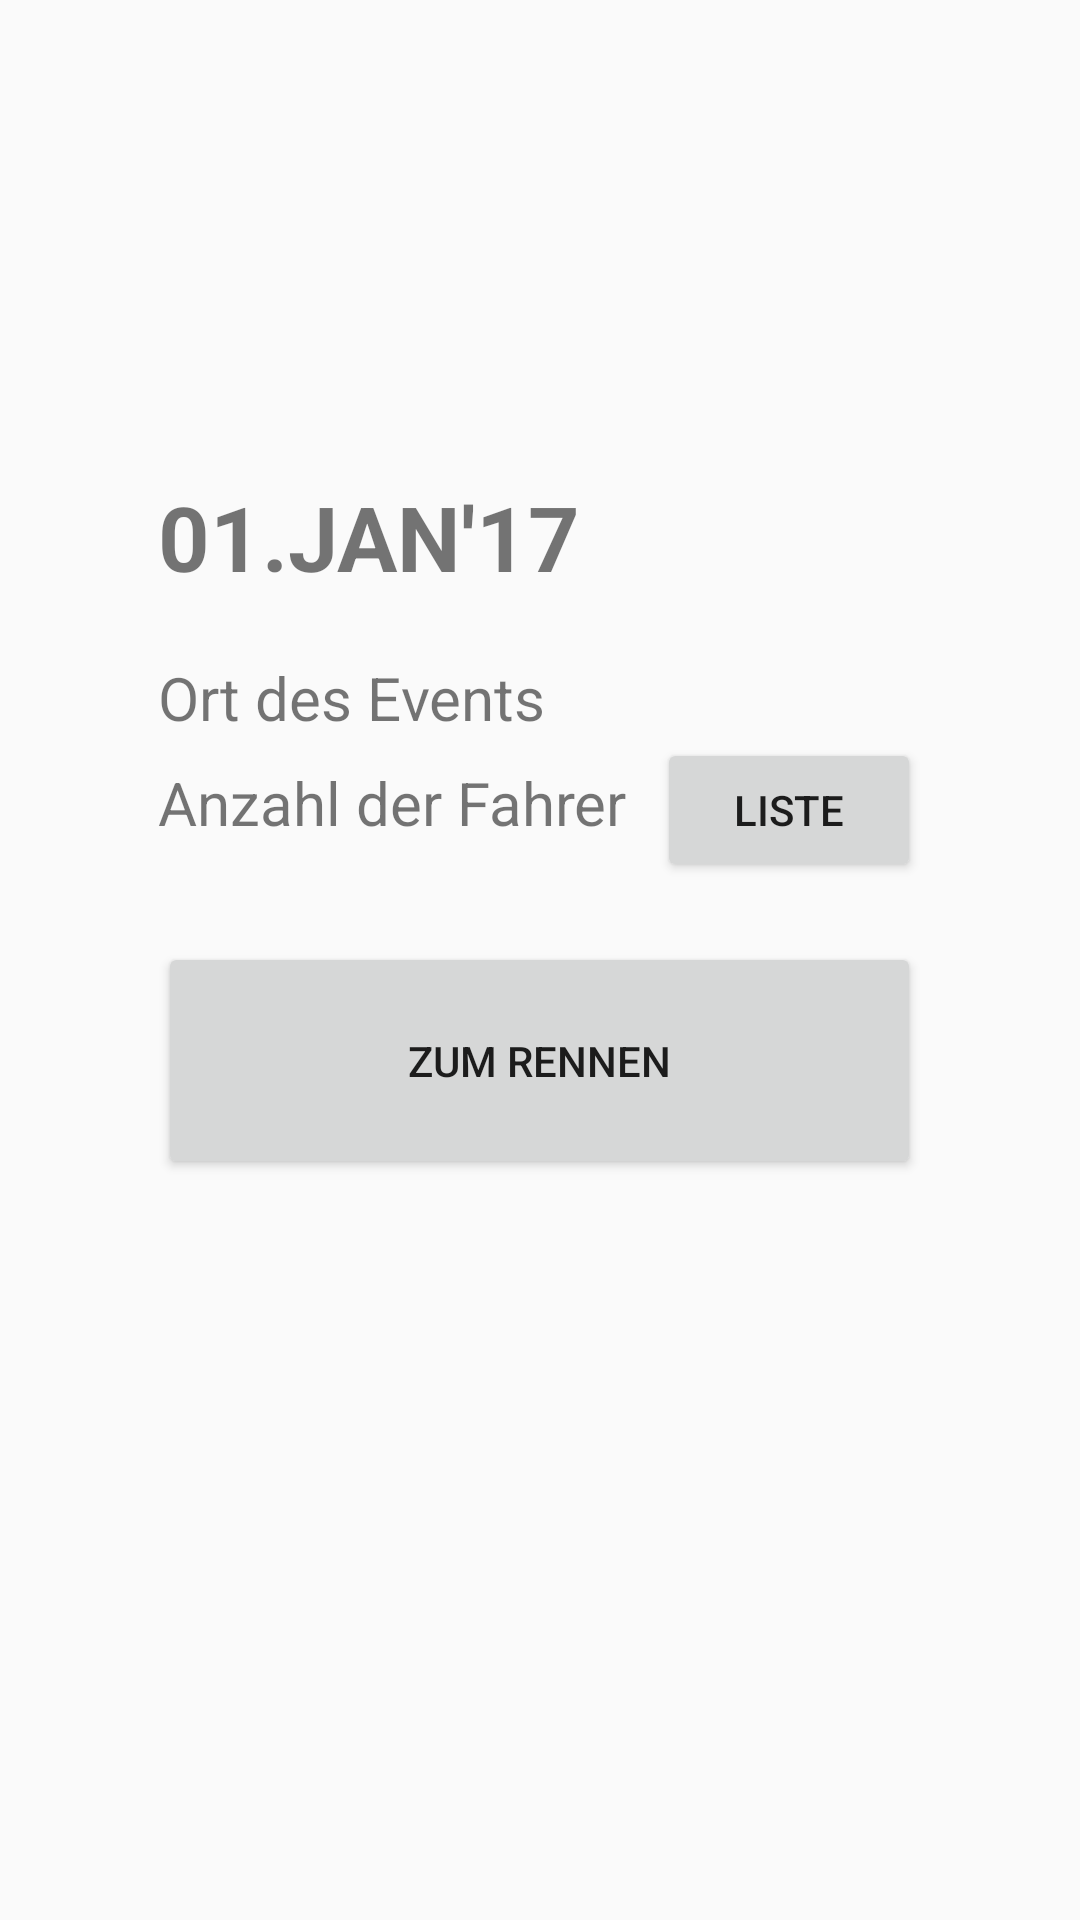

Layout XML and referenced resources for this Android screen:
<!-- AndroidManifest.xml: application theme AppTheme -->
<!-- res/layout/activity_not_finished_event_detail.xml -->
<?xml version="1.0" encoding="utf-8"?>
<RelativeLayout
        xmlns:android="http://schemas.android.com/apk/res/android"
        xmlns:tools="http://schemas.android.com/tools"
        android:id="@+id/activity_not_finished_event_detail"
        android:layout_width="match_parent"
        android:layout_height="match_parent"
        tools:context="com.example.erxn.sandbahnapp.NotFinishedEventDetailActivity">

    <LinearLayout
            android:layout_width="wrap_content"
            android:layout_height="wrap_content"
            android:orientation="vertical"
            android:minWidth="200dp"
            android:layout_centerInParent="true">

        <TextView
                android:id="@+id/TV_EVENT_DATE"
                android:layout_width="match_parent"
                android:layout_height="wrap_content"
                android:textSize="30sp"
                android:textStyle="bold"
                android:text="01.JAN'17"/>

        <TextView
                android:id="@+id/TV_DETAIL_ORT"
                android:layout_width="match_parent"
                android:layout_height="wrap_content"
                android:layout_marginTop="20dp"
                android:textSize="20sp"
                android:text="Ort des Events"/>


        <LinearLayout
                android:layout_width="match_parent"
                android:layout_height="wrap_content"
                android:orientation="horizontal">

            <TextView
                    android:id="@+id/TV_DETAIL_ANZAHL_FAHRER"
                    android:layout_width="wrap_content"
                    android:layout_height="wrap_content"
                    android:textSize="20sp"
                    android:text="Anzahl der Fahrer"/>

            <Button
                    android:id="@+id/BUTTON_LIST_DRIVERS_DETAIL"
                    android:layout_width="wrap_content"
                    android:layout_height="wrap_content"
                    android:layout_marginLeft="10dp"
                    android:text="Liste"
                    android:onClick="clicked"/>

        </LinearLayout>

        <LinearLayout
                android:layout_width="match_parent"
                android:layout_height="wrap_content"
                android:orientation="vertical">
            <Button
                    android:id="@+id/BUTTON_ZUM_RENNEN"
                    android:layout_width="match_parent"
                    android:layout_height="wrap_content"
                    android:layout_marginTop="20dp"
                    android:padding="30dp"
                    android:text="zum Rennen"
                    android:onClick="clicked"/>

            <RelativeLayout
                    android:layout_width="match_parent"
                    android:layout_height="match_parent"
                    android:padding="20dp">

                <Button
                        android:id="@+id/BUTTON_FINISH_THIS_EVENT"
                        android:layout_width="48dp"
                        android:layout_height="48dp"
                        android:layout_centerInParent="true"
                        android:background="@drawable/ic_check_circle_black_48dp"
                        android:onClick="clicked"/>

            </RelativeLayout>

        </LinearLayout>

    </LinearLayout>

</RelativeLayout>
<!-- resources referenced by this layout -->
<resources>
  <style name="AppTheme" parent="Theme.AppCompat.Light.DarkActionBar">
          
          <item name="colorPrimary">@color/colorPrimaryDark</item>
          <item name="colorPrimaryDark">@color/colorGrey</item>
          <item name="colorAccent">@color/colorPrimaryDark</item>
      </style>
  <color name="colorPrimaryDark">#1d2326</color>
  <color name="colorGrey">#8F9E8B</color>
</resources>
